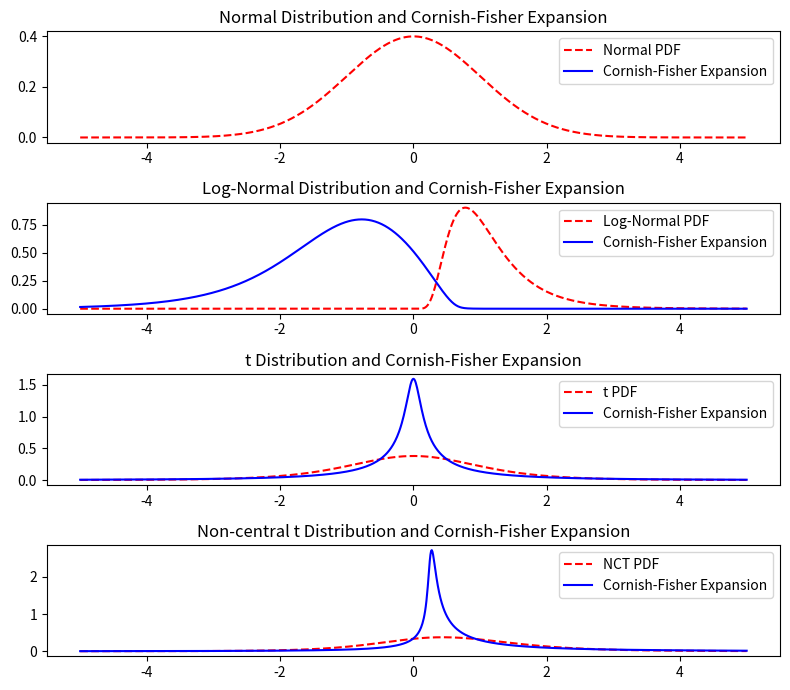

Here is the Python script that generated this plot:
import numpy as np
import matplotlib.pyplot as plt
from scipy.stats import norm, lognorm, t, nct

def cornish_fisher_expansion(x, mean, var, skew, kurt):
    """Returns the Cornish-Fisher expansion of a random variable x with skewness skew and kurtosis kurt.
    Source: "Option Pricing Under Skewness and Kurtosis Using a Cornish-Fisher Expansion"

    Args:
        x (float): The value of the random variable.
        mean (float): The mean of the random variable.
        var (float): The variance of the random variable.
        skew (float): The skewness of the random variable.
        kurt (float): The kurtosis of the random variable.
    """
    x = (x - mean) / np.sqrt(var)
    a = (-skew)/(kurt/8 - (skew**2)/3)
    b = kurt/24 - (skew**2)/18
    p = (1 - kurt/8 + 5*(skew**2)/36)/(kurt/24 - (skew**2)/18) - 1/3 * ((skew**2)/36)/((kurt/24 - (skew**2)/18)**2)
    q = (-skew)/(kurt/8 - (skew**2)/3) - 1/18 * (skew * (1 - kurt/8 + 5*skew**2/36))/((kurt/24 - skew**2/18)**2) - 2/27 * (skew**3/216)/((kurt/24 - skew**2/18)**3)
    z = a/3 + np.cbrt((-q + x/b + np.sqrt((q-x/b)**2 + 4/27*p**3))/2) + np.cbrt((-q + x/b - np.sqrt((q-x/b)**2 + 4/27*p**3))/2)
    # print(f'{a=}')
    # print(f'{b=}')
    # print(f'{p=}')
    # print(f'{q=}')
    # print(f'{z=}')
    # print((q-x/b)**2 + 4/27*p**3)
    return 1/np.sqrt(2*np.pi) * np.exp(-z**2/2)/(z**2 * (kurt/8 - skew**2/6) + z*skew/3 + 1 - kurt/8 + 5*skew**2/36)

# print(cornish_fisher_expansion(0.5, 0.5, 2))

# Calculate skewness and kurtosis
normal_mean, normal_var, normal_skew, normal_exkurt = norm.stats(moments='mvsk')
lognorm_mean, lognorm_var, lognorm_skew, lognorm_exkurt = lognorm.stats(0.5, moments = 'mvsk')
t_mean, t_var, t_skew, t_exkurt = t.stats(5, moments = 'mvsk')
nct_mean, nct_var, nct_skew, nct_exkurt = nct.stats(5, 0.5, moments = 'mvsk')

print(normal_skew, normal_exkurt)
print(lognorm_skew, lognorm_exkurt)
print(t_skew, t_exkurt)
print(nct_skew, nct_exkurt)

# Define x range for plotting
x = np.linspace(-5, 5, 1000)

# Apply Cornish-Fisher expansion
normal_expansion = cornish_fisher_expansion(x, normal_mean, normal_var, normal_skew, normal_exkurt)
lognorm_expansion = cornish_fisher_expansion(x, lognorm_mean, lognorm_var,lognorm_skew, lognorm_exkurt)
t_expansion = cornish_fisher_expansion(x, t_mean, t_var, t_skew, t_exkurt)
nct_expansion = cornish_fisher_expansion(x, nct_mean, nct_var, nct_skew, nct_exkurt)

# Plotting
plt.figure(figsize=(8, 7))

# Plot Normal distribution and its expansion
plt.subplot(4, 1, 1)
plt.plot(x, norm.pdf(x), 'r--', label='Normal PDF')
plt.plot(x, normal_expansion, 'b-', label='Cornish-Fisher Expansion')
plt.title('Normal Distribution and Cornish-Fisher Expansion')
plt.legend()

# Plot Skewed distribution and its expansion
plt.subplot(4, 1, 2)
plt.plot(x, lognorm.pdf(x, 0.5), 'r--', label='Log-Normal PDF')
plt.plot(x, lognorm_expansion, 'b-', label='Cornish-Fisher Expansion')
plt.title('Log-Normal Distribution and Cornish-Fisher Expansion')
plt.legend()

# Plot Heavy-tailed distribution and its expansion
plt.subplot(4, 1, 3)
plt.plot(x, t.pdf(x, 5), 'r--', label='t PDF')
plt.plot(x, t_expansion, 'b-', label='Cornish-Fisher Expansion')
plt.title('t Distribution and Cornish-Fisher Expansion')
plt.legend()

# Plot Non-central t distribution and its expansion
plt.subplot(4, 1, 4)
plt.plot(x, nct.pdf(x, 5, 0.5), 'r--', label='NCT PDF')
plt.plot(x, nct_expansion, 'b-', label='Cornish-Fisher Expansion')
plt.title('Non-central t Distribution and Cornish-Fisher Expansion')
plt.legend()

plt.tight_layout()
plt.show()
